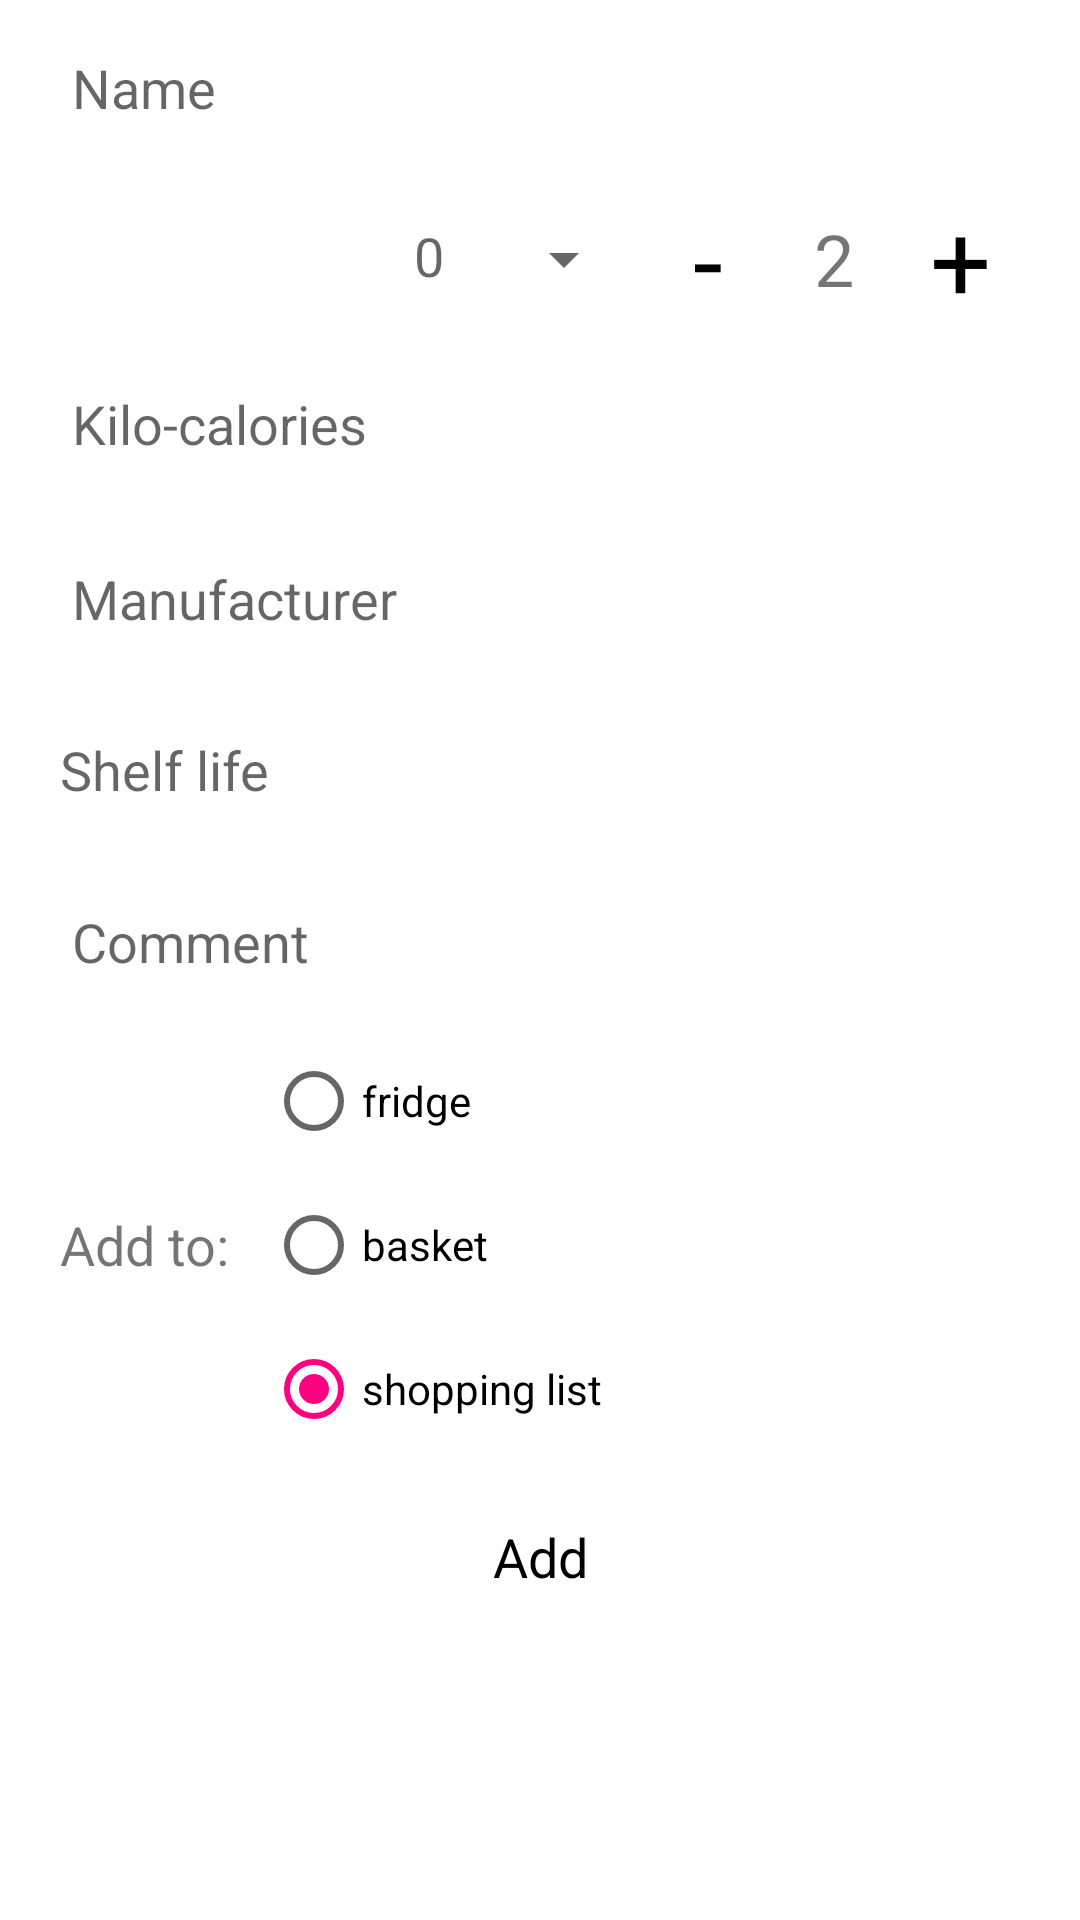

Layout XML and referenced resources for this Android screen:
<!-- AndroidManifest.xml: application theme AppTheme -->
<!-- res/layout/dialog_change_ingridient.xml -->
<?xml version="1.0" encoding="utf-8"?>
<ScrollView xmlns:android="http://schemas.android.com/apk/res/android"
    android:layout_width="match_parent"
    android:layout_height="match_parent"
    android:background="@color/white">

    

    <LinearLayout
        android:layout_width="wrap_content"
        android:layout_height="wrap_content"
        android:focusable="true"
        android:focusableInTouchMode="true"
        android:orientation="vertical">


        <LinearLayout
            android:layout_width="match_parent"
            android:layout_height="wrap_content"
            android:layout_marginHorizontal="8dp">


            <AutoCompleteTextView
                android:id="@+id/ingredient_name_edit_text"
                android:layout_width="0dp"
                android:layout_height="wrap_content"
                android:layout_gravity="center_vertical"
                android:layout_weight="1"
                android:ems="10"
                android:hint="@string/hint_ingredient_name"
                android:inputType="text" />
        </LinearLayout>

        <LinearLayout
            android:layout_width="match_parent"
            android:layout_height="wrap_content"
            android:layout_marginHorizontal="8dp">

            <HorizontalScrollView
                android:layout_width="wrap_content"
                android:layout_height="wrap_content"
                android:scrollbars="none">

                <LinearLayout
                    android:id="@+id/categories_chips_linear_layout"
                    android:layout_width="wrap_content"
                    android:layout_height="match_parent"
                    android:orientation="horizontal">


                </LinearLayout>
            </HorizontalScrollView>
        </LinearLayout>


        <LinearLayout
            android:layout_width="wrap_content"
            android:layout_height="wrap_content"
            android:layout_marginHorizontal="8dp">

            <LinearLayout
                android:layout_width="wrap_content"
                android:layout_height="match_parent"

                android:layout_weight="1">

                <EditText
                    android:id="@+id/ingredient_amount_edit_text"
                    android:layout_width="0dp"
                    android:layout_height="match_parent"
                    android:layout_gravity="center_vertical"
                    android:layout_weight="1"
                    android:ems="10"
                    android:gravity="end"
                    android:hint="@string/hint_ingredient_amount"
                    android:inputType="numberDecimal" />


                <Spinner
                    android:id="@+id/weight_types_spinner"
                    android:layout_width="wrap_content"
                    android:layout_height="match_parent"
                    android:layout_gravity="center_vertical"
                    android:layout_weight="0" />

            </LinearLayout>

            <LinearLayout
                android:layout_width="wrap_content"
                android:layout_height="wrap_content"
                android:layout_marginEnd="8dp"
                android:layout_weight="0">

                <Button
                    android:id="@+id/subtract_from_amount_of_ingredients_button"
                    style="@style/RoundButtonStyle"
                    android:layout_gravity="center"
                    android:text="-" />

                <TextView
                    android:id="@+id/amount_of_ingredients_text_view"
                    android:layout_width="36dp"
                    android:layout_height="wrap_content"
                    android:layout_gravity="center_vertical"
                    android:ems="10"
                    android:gravity="center"
                    android:text="@string/example_amount_of_ingredients"
                    android:textSize="@dimen/big_text_size" />

                <Button
                    android:id="@+id/add_to_amount_of_ingredients_button"
                    style="@style/RoundButtonStyle"
                    android:text="+" />
            </LinearLayout>


        </LinearLayout>


        <LinearLayout
            android:layout_width="match_parent"
            android:layout_height="wrap_content"
            android:layout_marginHorizontal="8dp">

            <EditText
                android:id="@+id/calories_edit_text"
                android:layout_width="match_parent"
                android:layout_height="56dp"
                android:gravity="center_vertical"
                android:hint="@string/hint_calories"
                android:inputType="number"
                android:paddingHorizontal="12dp"
                android:textSize="@dimen/text_size" />


        </LinearLayout>




        <LinearLayout
            android:layout_width="match_parent"
            android:layout_height="wrap_content"
            android:layout_marginHorizontal="8dp">

            <AutoCompleteTextView
                android:id="@+id/manufacturer_edit_text"
                android:layout_width="0dp"
                android:layout_height="wrap_content"
                android:layout_gravity="center_vertical"
                android:layout_weight="1"
                android:ems="10"
                android:hint="@string/hint_manufacturer"
                android:inputType="text" />

            
        </LinearLayout>

        <LinearLayout
            android:layout_width="match_parent"
            android:layout_height="wrap_content"
            android:layout_marginHorizontal="8dp">

            <TextView
                android:id="@+id/shelf_life_text_view"
                android:layout_width="match_parent"
                android:layout_height="56dp"
                android:gravity="center_vertical"
                android:hint="@string/shelf_life"
                android:paddingHorizontal="12dp"
                android:textSize="@dimen/text_size" />


        </LinearLayout>




        <LinearLayout
            android:layout_width="match_parent"
            android:layout_height="wrap_content"
            android:layout_marginHorizontal="8dp">

            <EditText
                android:id="@+id/comment_edit_text"
                android:layout_width="0dp"
                android:layout_height="wrap_content"
                android:layout_gravity="center_vertical"
                android:layout_weight="1"
                android:ems="10"
                android:hint="@string/hint_comment"
                android:inputType="text" />

        </LinearLayout>

        <LinearLayout
            android:layout_width="match_parent"
            android:layout_height="wrap_content"
            android:layout_marginHorizontal="8dp"
            android:gravity="center"
            android:minHeight="48dp">

            <TextView
                android:id="@+id/actions_destination_name_text_view"
                android:layout_width="wrap_content"
                android:layout_height="wrap_content"
                android:layout_gravity="center"
                android:layout_marginHorizontal="12dp"

                android:text="@string/add_to"
                android:textSize="@dimen/text_size" />

            <RadioGroup
                android:id="@+id/stage_type_radio_group"
                android:layout_width="match_parent"
                android:layout_height="wrap_content"
                android:orientation="vertical">

                <RadioButton
                    android:id="@+id/in_fridge_radio_button"
                    android:layout_width="match_parent"
                    android:layout_height="wrap_content"
                    android:text="@string/fridge" />

                <RadioButton
                    android:id="@+id/in_basket_radio_button"
                    android:layout_width="match_parent"
                    android:layout_height="wrap_content"
                    android:text="@string/basket" />


                <RadioButton
                    android:id="@+id/to_buy_radio_button"
                    android:layout_width="match_parent"
                    android:layout_height="wrap_content"
                    android:checked="true"
                    android:text="@string/shopping_list" />
            </RadioGroup>
        </LinearLayout>



        <LinearLayout
            android:layout_width="match_parent"
            android:layout_height="wrap_content"
            android:layout_marginHorizontal="8dp"
            android:gravity="end">

            

            <Button
                android:id="@+id/change_ingredient_button"
                android:layout_width="match_parent"
                android:layout_height="wrap_content"
                android:layout_marginHorizontal="48dp"
                android:layout_marginVertical="8dp"
                android:text="@string/add" />

        </LinearLayout>

    </LinearLayout>
</ScrollView>
<!-- resources referenced by this layout -->
<resources>
  <color name="white">#FFF</color>
  <dimen name="big_text_size">24sp</dimen>
  <dimen name="text_size">18sp</dimen>
  <string name="add">Add</string>
  <string name="add_to">Add to:</string>
  <string name="basket">basket</string>
  <string name="cancel">Cancel</string>
  <string name="example_amount_of_ingredients">2</string>
  <string name="fridge">fridge</string>
  <string name="hint_calories">Kilo-calories</string>
  <string name="hint_comment">Comment</string>
  <string name="hint_ingredient_amount">0</string>
  <string name="hint_ingredient_name">Name</string>
  <string name="hint_manufacturer">Manufacturer</string>
  <string name="shelf_life">Shelf life</string>
  <string name="shopping_list">shopping list</string>
  <style name="RoundButtonStyle" parent="AppTheme">
          <item name="colorButtonNormal">@color/colorPrimary</item>
          <item name="android:textSize">@dimen/round_button_text_size</item>
          <item name="android:layout_width">48dp</item>
          <item name="android:layout_height">56dp</item>
          <item name="android:gravity">center</item>
          <item name="android:padding">0dp</item>
          <item name="android:layout_margin">0dp</item>
          <item name="cornerRadius">48dp</item>
      </style>
  <style name="AppTheme" parent="Theme.MaterialComponents.Light.DarkActionBar">
          
          <item name="colorPrimary">@color/colorPrimary</item>
          <item name="colorPrimaryDark">@color/colorPrimaryDark</item>
          <item name="colorAccent">@color/colorAccent</item>
  
          <item name="buttonStyle">@style/ButtonStyle</item>
          <item name="autoCompleteTextViewStyle">@style/AutoCompleteTextViewStyle</item>
          <item name="editTextStyle">@style/EditTextStyle</item>
          <item name="android:navigationBarColor">@color/colorPrimaryDark</item>
          <item name="actionBarStyle">@style/ActionBarStyle</item>
          <item name="chipStyle">@style/ChipStyle</item>
      </style>
  <color name="colorPrimary">#cc80ff</color>
  <dimen name="round_button_text_size">36sp</dimen>
  <color name="colorPrimaryDark">#4c0080</color>
  <color name="colorAccent">#ff0080</color>
  <style name="ButtonStyle" parent="@style/Widget.MaterialComponents.Button">
          <item name="android:textSize">@dimen/button_text_size</item>
          <item name="android:textAppearance">@style/TextStyle</item>
          <item name="android:textColor">@color/colorButtonText</item>
      </style>
  <style name="AutoCompleteTextViewStyle" parent="@style/Base.Widget.MaterialComponents.AutoCompleteTextView">
          <item name="android:textAppearance">@style/TextStyle</item>
      </style>
  <style name="EditTextStyle" parent="@style/Base.Widget.MaterialComponents.TextInputEditText">
          <item name="android:textAppearance">@style/TextStyle</item>
      </style>
  <style name="ActionBarStyle" parent="Widget.MaterialComponents.Light.ActionBar.Solid">
          <item name="background">@color/colorPrimaryDark</item>
          <item name="layout_scrollFlags">scroll|enterAlways</item>
      </style>
  <style name="ChipStyle" parent="Widget.MaterialComponents.Chip.Choice">
          <item name="android:textAppearance">@style/TextStyle</item>
          <item name="android:textColor">@color/white</item>
          <item name="android:background">@color/colorPrimary</item>
          <item name="chipBackgroundColor">@color/background_chip_state_list</item>
      </style>
  <dimen name="button_text_size">18sp</dimen>
  <style name="TextStyle" parent="@android:style/TextAppearance">
          <item name="android:typeface">normal</item>
          <item name="android:textSize">@dimen/text_size</item>
          <item name="android:textColor">#11E150</item>
          <item name="hintTextColor">@color/colorAccent</item>
      </style>
  <color name="colorButtonText">#000000</color>
</resources>
